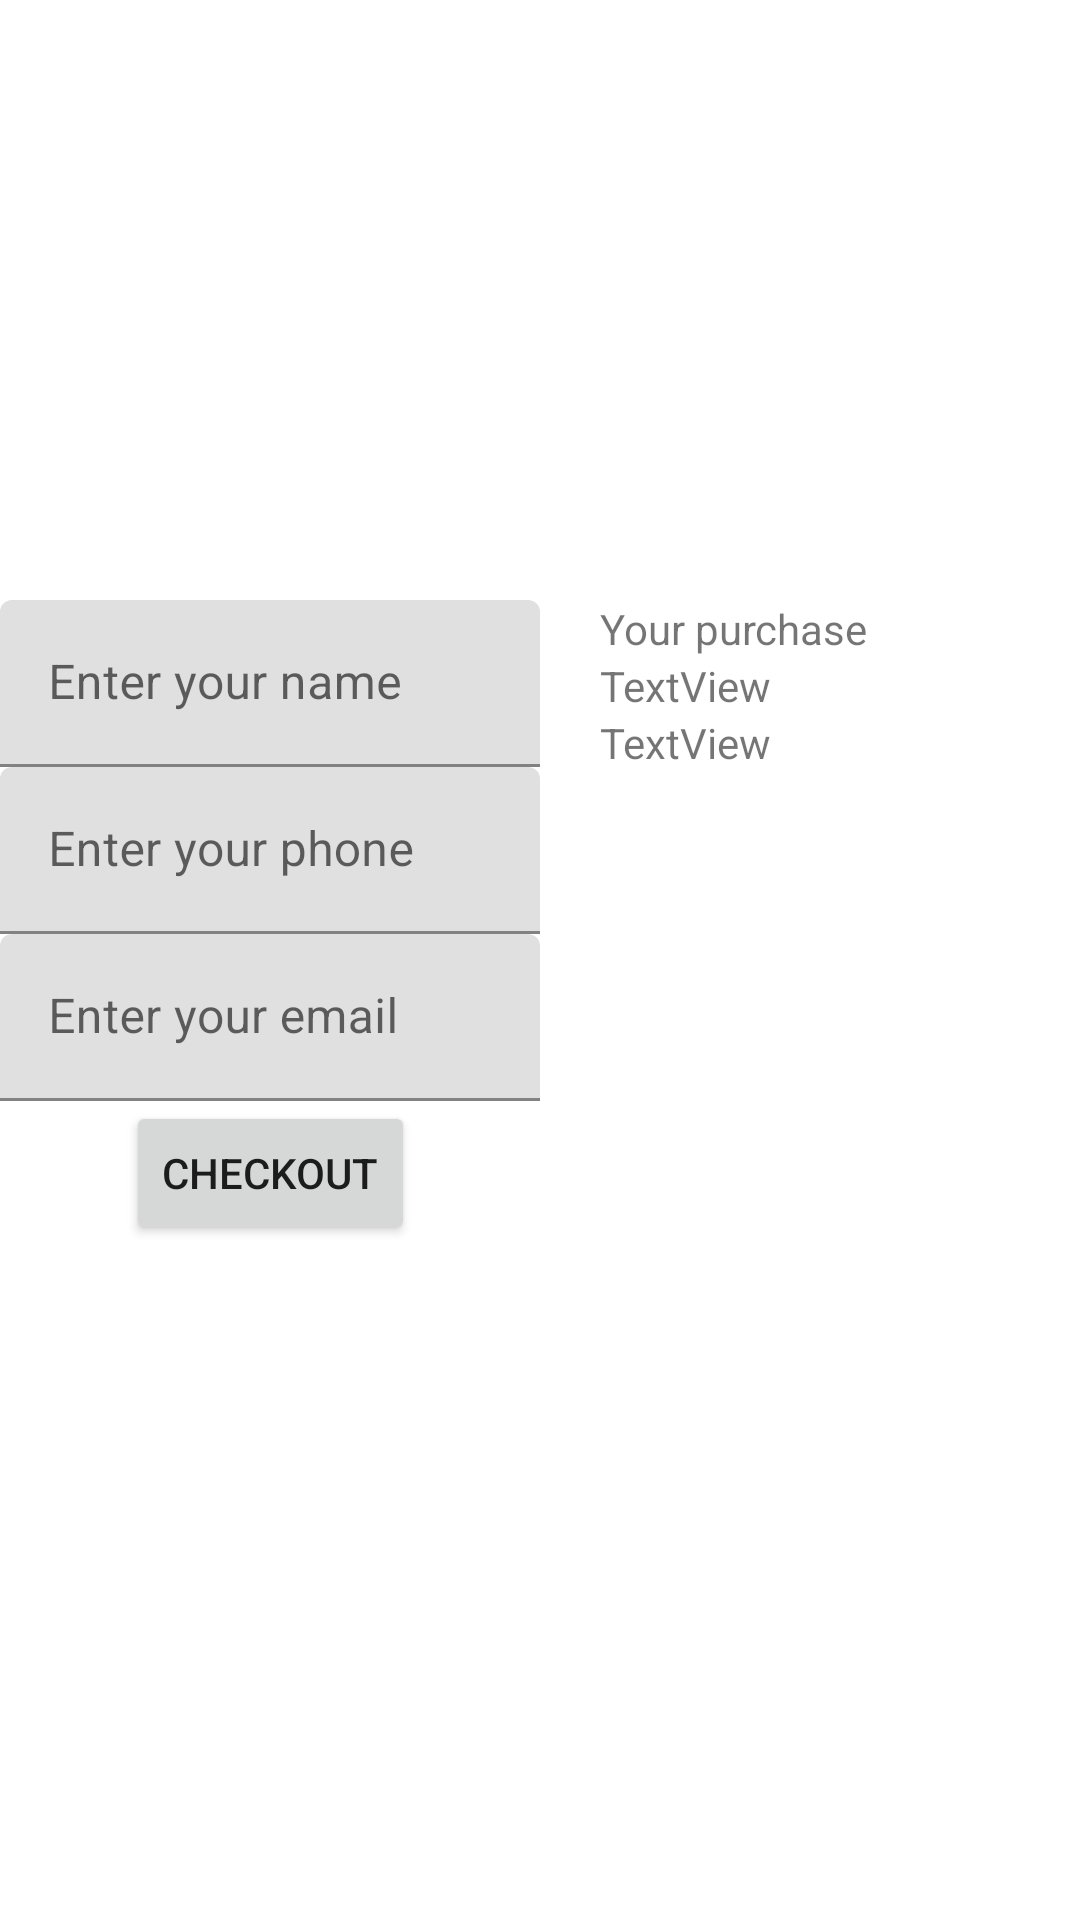

Produce the Android XML layout that renders to this screen, including the resource entries it uses.
<!-- AndroidManifest.xml: application theme Theme.MyApplication -->
<!-- res/layout/buy_fragment.xml -->
<?xml version="1.0" encoding="utf-8"?>
<androidx.constraintlayout.widget.ConstraintLayout xmlns:android="http://schemas.android.com/apk/res/android"
    xmlns:tools="http://schemas.android.com/tools"
    android:layout_width="match_parent"
    android:layout_height="match_parent"
    xmlns:app="http://schemas.android.com/apk/res-auto">


    <Button
        android:id="@+id/checkout_btn"
        android:layout_width="wrap_content"
        android:layout_height="wrap_content"
        android:text="@string/checkout"
        app:layout_constraintEnd_toStartOf="@+id/buy_guideline"
        app:layout_constraintStart_toStartOf="parent"
        app:layout_constraintTop_toBottomOf="@+id/enter_email" />

    <com.google.android.material.textfield.TextInputLayout
        android:id="@+id/enter_name"
        android:layout_width="0dp"
        android:layout_height="wrap_content"
        android:layout_marginTop="200dp"
        app:layout_constraintEnd_toStartOf="@+id/buy_guideline"
        app:layout_constraintStart_toStartOf="parent"
        app:layout_constraintTop_toTopOf="parent"
        android:hint="@string/enter_your_name">

        <com.google.android.material.textfield.TextInputEditText
            android:layout_width="match_parent"
            android:layout_height="wrap_content"
            />

    </com.google.android.material.textfield.TextInputLayout>

    <com.google.android.material.textfield.TextInputLayout
        android:id="@+id/enter_phone"
        android:layout_width="0dp"
        android:layout_height="wrap_content"
        app:layout_constraintEnd_toStartOf="@+id/buy_guideline"
        app:layout_constraintStart_toStartOf="parent"
        app:layout_constraintTop_toBottomOf="@id/enter_name"
        android:hint="@string/enter_your_phone">

        <com.google.android.material.textfield.TextInputEditText
            android:layout_width="match_parent"
            android:layout_height="wrap_content"
            />

    </com.google.android.material.textfield.TextInputLayout>

    <com.google.android.material.textfield.TextInputLayout
        android:id="@+id/enter_email"
        android:layout_width="0dp"
        android:layout_height="wrap_content"
        app:layout_constraintEnd_toStartOf="@+id/buy_guideline"
        app:layout_constraintStart_toStartOf="parent"
        app:layout_constraintTop_toBottomOf="@id/enter_phone"
        android:hint="@string/enter_your_email">

        <com.google.android.material.textfield.TextInputEditText
            android:layout_width="match_parent"
            android:layout_height="wrap_content"
            />

    </com.google.android.material.textfield.TextInputLayout>


    <androidx.constraintlayout.widget.Guideline
        android:id="@+id/buy_guideline"
        android:layout_width="wrap_content"
        android:layout_height="wrap_content"
        android:orientation="vertical"
        app:layout_constraintGuide_percent="0.5"/>

    <TextView
        android:id="@+id/your_purchase_tv"
        android:layout_width="wrap_content"
        android:layout_height="wrap_content"
        android:layout_marginStart="20dp"
        android:text="@string/your_purchase"
        app:layout_constraintStart_toStartOf="@+id/buy_guideline"
        app:layout_constraintTop_toTopOf="@+id/enter_name" />

    <TextView
        android:id="@+id/purchase_name"
        android:layout_width="wrap_content"
        android:layout_height="wrap_content"
        android:text="TextView"
        app:layout_constraintStart_toStartOf="@+id/your_purchase_tv"
        app:layout_constraintTop_toBottomOf="@+id/your_purchase_tv" />

    <TextView
        android:id="@+id/purchase_price"
        android:layout_width="wrap_content"
        android:layout_height="wrap_content"
        android:text="TextView"
        app:layout_constraintStart_toStartOf="@+id/your_purchase_tv"
        app:layout_constraintTop_toBottomOf="@+id/purchase_name" />
</androidx.constraintlayout.widget.ConstraintLayout>
<!-- resources referenced by this layout -->
<resources>
  <string name="checkout">Checkout</string>
  <string name="enter_your_email">Enter your email</string>
  <string name="enter_your_name">Enter your name</string>
  <string name="enter_your_phone">Enter your phone</string>
  <string name="your_purchase">Your purchase</string>
  <style name="Theme.MyApplication" parent="Theme.MaterialComponents.DayNight.DarkActionBar">
          
          <item name="colorPrimary">@color/purple_500</item>
          <item name="colorPrimaryVariant">@color/purple_700</item>
          <item name="colorOnPrimary">@color/white</item>
          
          <item name="colorSecondary">@color/teal_200</item>
          <item name="colorSecondaryVariant">@color/teal_700</item>
          <item name="colorOnSecondary">@color/black</item>
          
          <item name="android:statusBarColor" tools:targetApi="l">?attr/colorPrimaryVariant</item>
          
      </style>
  <!-- not gathered from this repository: default colours our renderer supplied (Android Studio template values) -->
  <color name="purple_500">#FF6200EE</color>
  <color name="purple_700">#FF3700B3</color>
  <color name="teal_200">#FF03DAC5</color>
  <color name="teal_700">#FF018786</color>
  <color name="black">#FF000000</color>
  <color name="white">#FFFFFFFF</color>
</resources>
